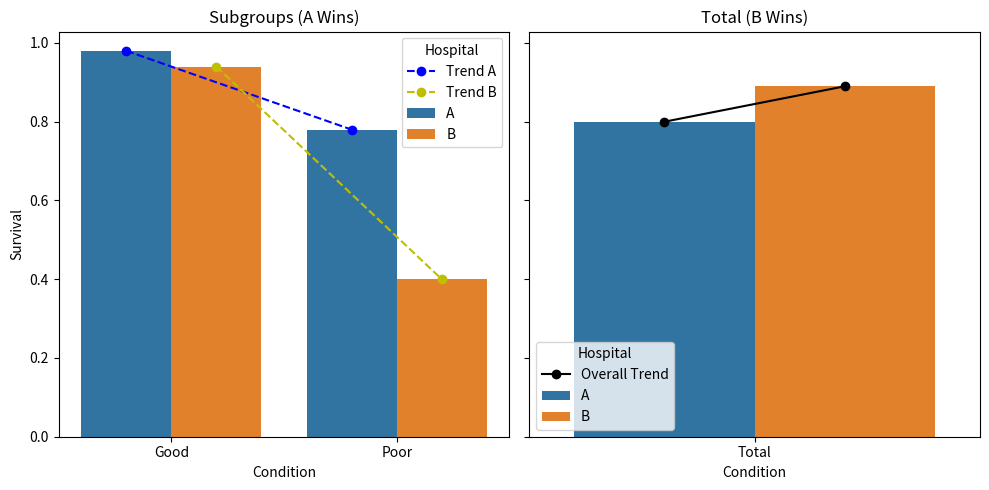

Reproduce this figure in Python.
import pandas as pd
import matplotlib.pyplot as plt
import seaborn as sns

# aggregate the data
data = {
    'Condition': ['Good', 'Good', 'Poor', 'Poor', 'Total', 'Total'],
    'Hospital': ['A', 'B', 'A', 'B', 'A', 'B'],
    'Survival': [0.98, 0.94, 0.78, 0.40, 0.80, 0.89]
}
df = pd.DataFrame(data)

# split into subgroups and totals for showing different correlations
subgroups = df[df['Condition'] != 'Total']
totals = df[df['Condition'] == 'Total']


fig, (ax1, ax2) = plt.subplots(1, 2, figsize=(10, 5), sharey=True)
# regression lines and plots 
ax1.plot([-0.2, 0.8], [0.98, 0.78], 'b--', marker='o', label='Trend A') 
ax1.plot([0.2, 1.2], [0.94, 0.40], 'y--', marker='o', label='Trend B') 
ax1.legend()
ax2.plot([-0.2, 0.2], [0.80, 0.89], 'k-', marker='o', label='Overall Trend')
ax2.legend()
sns.barplot(data=subgroups, x='Condition', y='Survival', hue='Hospital', ax=ax1)
ax1.set_title('Subgroups (A Wins)')

sns.barplot(data=totals, x='Condition', y='Survival', hue='Hospital', ax=ax2)
ax2.set_title('Total (B Wins)')

plt.tight_layout()
plt.show()
